Labelled photos from "dataset", an image-classification folder in cameronlgreen/cockatoo_project. The possible labels are: cockatoo, galah, king parrot, kookaburra, lorikeet, magpie, miner bird, rosella.

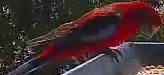
Label: rosella

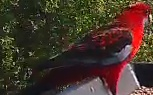
Label: rosella

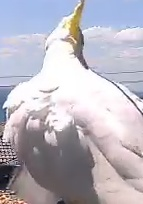
Label: cockatoo

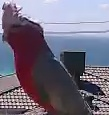
Label: galah

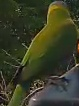
Label: lorikeet

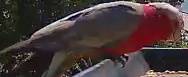
Label: galah
